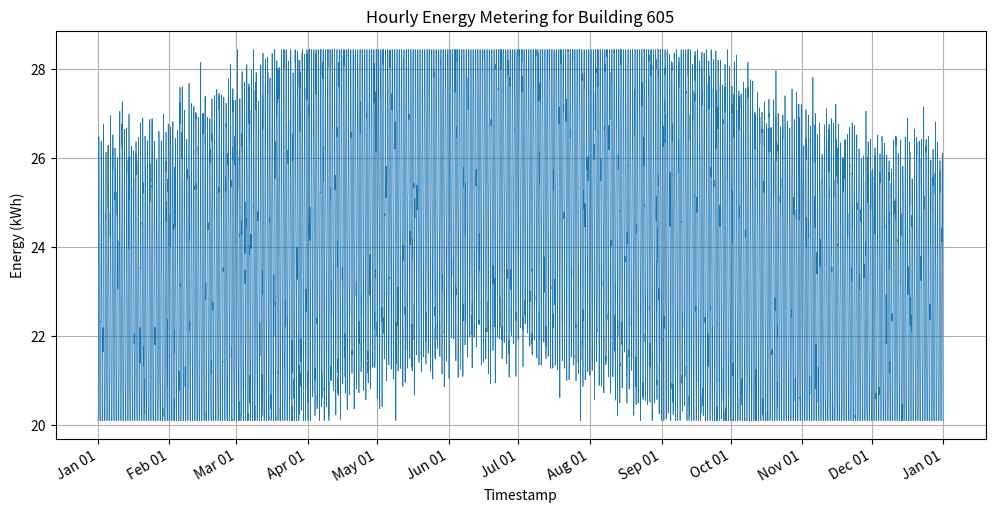

The script that saved this image:
import os
import csv
import math
import random
import datetime
import matplotlib.pyplot as plt
import matplotlib.dates as mdates

def generate_energy_data(start_year: int, building_id: int, min_val: float, max_val: float):
    random.seed(42)
    start_date = datetime.datetime(start_year, 1, 1, 0, 0)
    end_date = start_date + datetime.timedelta(days=366)  # 2016 is a leap year
    timestamps = []
    values = []

    current = start_date
    while current < end_date:
        hour_of_day = current.hour
        day_of_year = current.timetuple().tm_yday

        # Daily cycle: peak at noon
        daily_factor = math.cos((hour_of_day - 12) / 12 * math.pi)
        daily_variation = daily_factor * 4.0  # +/- 4 kWh

        # Seasonal cycle: peak around day 172 (June 21)
        seasonal_factor = math.cos((day_of_year - 172) / 365 * 2 * math.pi)
        seasonal_variation = seasonal_factor * 2.0  # +/- 2 kWh

        noise = random.gauss(0, 0.5)  # small random noise

        base = 24.0
        value = base + daily_variation + seasonal_variation + noise
        value = max(min_val, min(max_val, value))

        timestamps.append(current)
        values.append(value)

        current += datetime.timedelta(hours=1)

    return timestamps, values

def save_csv(timestamps, values, building_id: int):
    os.makedirs('generated_data', exist_ok=True)
    csv_path = os.path.join('generated_data', f'{building_id}.csv')
    with open(csv_path, 'w', newline='') as f:
        writer = csv.writer(f)
        writer.writerow(['timestamp', 'value'])
        for ts, val in zip(timestamps, values):
            writer.writerow([ts.strftime('%Y-%m-%dT%H:%M'), f'{val:.6f}'])
    return csv_path

def plot_data(timestamps, values, building_id: int):
    os.makedirs('generated_plots', exist_ok=True)
    plt.figure(figsize=(12, 6))
    plt.plot(timestamps, values, linewidth=0.5)
    plt.title(f'Hourly Energy Metering for Building {building_id}')
    plt.xlabel('Timestamp')
    plt.ylabel('Energy (kWh)')
    plt.grid(True)

    # Format x-axis with dates
    plt.gca().xaxis.set_major_locator(mdates.MonthLocator())
    plt.gca().xaxis.set_major_formatter(mdates.DateFormatter('%b %d'))
    plt.gcf().autofmt_xdate()

    png_path = os.path.join('generated_plots', f'{building_id}.png')
    plt.savefig(png_path, dpi=150, bbox_inches='tight')
    plt.close()
    return png_path

def main():
    building_id = 605
    min_val = 20.102527055943234
    max_val = 28.43635909298741
    timestamps, values = generate_energy_data(2016, building_id, min_val, max_val)
    csv_path = save_csv(timestamps, values, building_id)
    png_path = plot_data(timestamps, values, building_id)
    print(f'CSV saved to: {csv_path}')
    print(f'Plot saved to: {png_path}')

if __name__ == "__main__":
    main()
